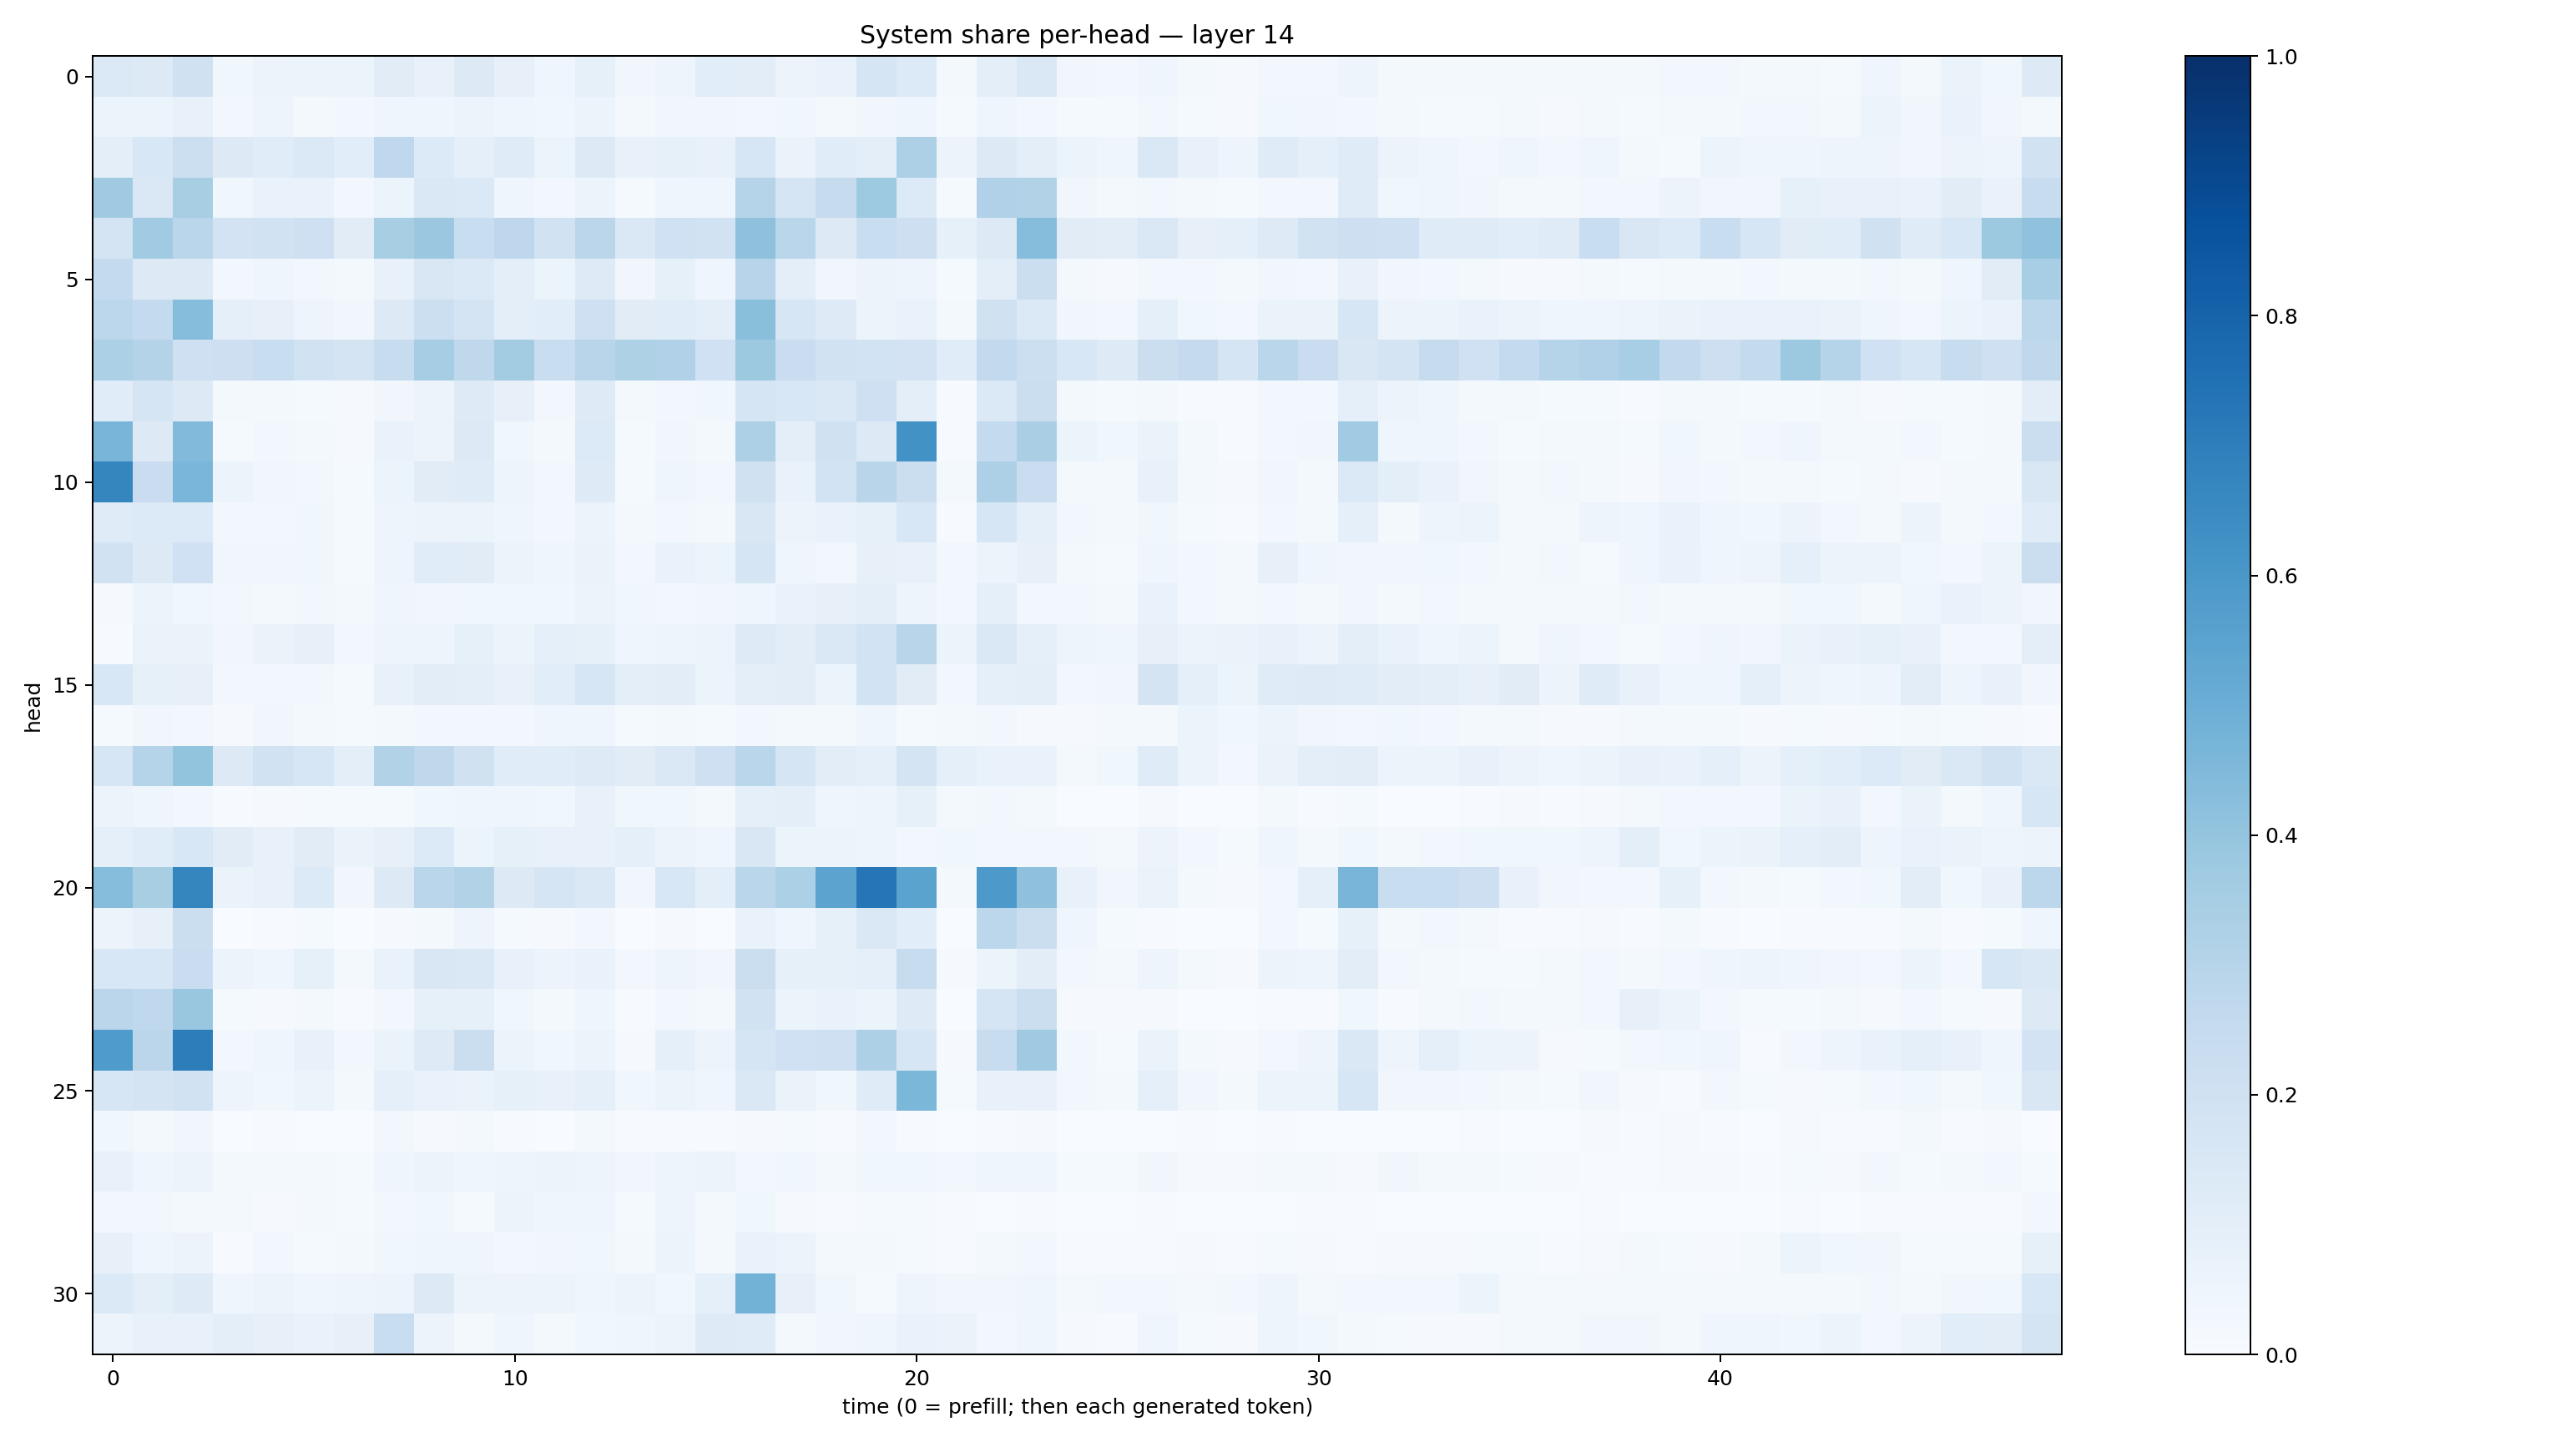

The file beside this chart, header and first rows:
0.13806841, 0.12830232, 0.19539928, 0.03650718, 0.058154467, 0.05438215, 0.06084439, 0.11137122, 0.07216617, 0.13028009, 0.07984545, 0.04390632, 0.08550401, 0.034676068, 0.048636843, 0.10829157, 0.104349084, 0.055421423, 0.0675126, 0.16495565, 0.13630423, 0.022364499, 0.09804089, 0.14831075
0.05469, 0.05915, 0.07628, 0.02633, 0.04789, 0.01617, 0.02403, 0.04656, 0.04569, 0.05656, 0.04158, 0.03543, 0.05879, 0.02057, 0.03342, 0.0344, 0.0299, 0.03562, 0.0213, 0.03504, 0.03956, 0.01499, 0.04649, 0.02397
0.1007, 0.1554, 0.2184, 0.132, 0.1138, 0.1373, 0.1075, 0.2674, 0.1361, 0.08816, 0.1194, 0.06008, 0.1262, 0.07548, 0.08212, 0.07067, 0.1592, 0.06528, 0.115, 0.09925, 0.3261, 0.05726, 0.1283, 0.09631
0.3698, 0.142, 0.3408, 0.03757, 0.06869, 0.06669, 0.02861, 0.06089, 0.1465, 0.1403, 0.04673, 0.02367, 0.06087, 0.01383, 0.04448, 0.0434, 0.3046, 0.1672, 0.2438, 0.372, 0.1347, 0.01468, 0.3172, 0.3092
0.1727, 0.3667, 0.2885, 0.1815, 0.1932, 0.2082, 0.113, 0.3413, 0.3828, 0.2315, 0.2743, 0.1914, 0.2813, 0.144, 0.2022, 0.1913, 0.4112, 0.2853, 0.1317, 0.2313, 0.2142, 0.08323, 0.1276, 0.4302
0.2561, 0.1273, 0.1311, 0.02757, 0.0427, 0.02424, 0.01646, 0.07352, 0.1511, 0.1395, 0.09476, 0.06151, 0.1218, 0.03367, 0.08302, 0.04216, 0.2953, 0.09552, 0.03413, 0.05836, 0.04958, 0.01375, 0.09697, 0.2241
0.2792, 0.2574, 0.43, 0.08691, 0.07865, 0.05014, 0.03476, 0.1297, 0.2168, 0.1755, 0.09749, 0.1055, 0.2055, 0.1127, 0.1158, 0.09896, 0.4235, 0.162, 0.1219, 0.06131, 0.06711, 0.02271, 0.1961, 0.1387
0.3307, 0.3082, 0.2035, 0.2139, 0.2323, 0.1923, 0.1771, 0.2359, 0.3477, 0.2719, 0.3589, 0.2308, 0.2899, 0.3217, 0.3199, 0.1993, 0.3758, 0.2281, 0.1916, 0.184, 0.1804, 0.1139, 0.2593, 0.2167
0.1151, 0.1668, 0.1273, 0.0181, 0.01825, 0.01546, 0.009533, 0.03291, 0.05805, 0.1228, 0.07995, 0.02599, 0.1232, 0.02093, 0.02838, 0.03681, 0.1658, 0.1545, 0.148, 0.2088, 0.09416, 0.006092, 0.1394, 0.2204
0.4679, 0.1298, 0.4437, 0.01215, 0.02586, 0.0229, 0.009241, 0.06903, 0.0577, 0.1317, 0.03834, 0.01684, 0.1332, 0.01303, 0.0314, 0.02123, 0.328, 0.1004, 0.1976, 0.1261, 0.6224, 0.004036, 0.254, 0.3394
0.6691, 0.2304, 0.4622, 0.05266, 0.03181, 0.02403, 0.0125, 0.05421, 0.1098, 0.118, 0.04711, 0.02516, 0.1236, 0.01415, 0.04103, 0.02401, 0.197, 0.06958, 0.1869, 0.2896, 0.2197, 0.01832, 0.325, 0.2283
0.1206, 0.1361, 0.1355, 0.02635, 0.02791, 0.03679, 0.01232, 0.04977, 0.05739, 0.05969, 0.04112, 0.02544, 0.06034, 0.01645, 0.02859, 0.01955, 0.1504, 0.05728, 0.06789, 0.0852, 0.1553, 0.005776, 0.1595, 0.09335
0.1891, 0.1258, 0.1995, 0.034, 0.03145, 0.03804, 0.01517, 0.04736, 0.114, 0.1098, 0.05348, 0.04044, 0.06482, 0.02358, 0.06856, 0.05251, 0.1668, 0.04216, 0.02942, 0.08147, 0.07582, 0.03059, 0.05426, 0.0797
0.01128, 0.05102, 0.03587, 0.0263, 0.01664, 0.02807, 0.02054, 0.0414, 0.03135, 0.03847, 0.03621, 0.03794, 0.05879, 0.03644, 0.02627, 0.03315, 0.04589, 0.0684, 0.07815, 0.09868, 0.05014, 0.02646, 0.08718, 0.03029
0.006985, 0.06286, 0.06518, 0.03257, 0.06268, 0.07918, 0.02629, 0.05053, 0.04923, 0.08234, 0.05365, 0.08902, 0.08367, 0.04467, 0.05013, 0.05847, 0.1218, 0.1022, 0.1462, 0.1837, 0.2918, 0.05251, 0.1455, 0.08989
0.154, 0.08506, 0.08074, 0.02934, 0.02913, 0.02973, 0.01558, 0.07286, 0.1048, 0.09493, 0.07194, 0.1075, 0.1598, 0.1004, 0.1022, 0.05903, 0.1008, 0.1044, 0.05442, 0.1868, 0.1123, 0.02651, 0.09195, 0.09626
0.01247, 0.03432, 0.02406, 0.01141, 0.03348, 0.02326, 0.01417, 0.02267, 0.02415, 0.02475, 0.02374, 0.04551, 0.04138, 0.01245, 0.01927, 0.01398, 0.02374, 0.01822, 0.01704, 0.04226, 0.01337, 0.0163, 0.02665, 0.01091
0.1633, 0.2996, 0.3992, 0.1283, 0.1898, 0.1625, 0.09968, 0.3099, 0.2715, 0.196, 0.1137, 0.1159, 0.1231, 0.1099, 0.1448, 0.2092, 0.2863, 0.1673, 0.1022, 0.08849, 0.1739, 0.0877, 0.06688, 0.06903
0.05812, 0.04359, 0.02935, 0.007484, 0.008348, 0.01216, 0.01528, 0.01371, 0.03793, 0.03909, 0.04648, 0.03713, 0.07548, 0.03773, 0.03606, 0.02276, 0.09154, 0.09614, 0.04594, 0.04698, 0.08286, 0.01591, 0.02406, 0.01897
0.08711, 0.1146, 0.1533, 0.1108, 0.07521, 0.1096, 0.06299, 0.07913, 0.1336, 0.05902, 0.08544, 0.07443, 0.0713, 0.09051, 0.0547, 0.04527, 0.1509, 0.05445, 0.05446, 0.04934, 0.02676, 0.03844, 0.02626, 0.03076
0.4305, 0.3409, 0.6717, 0.06605, 0.07074, 0.1342, 0.0348, 0.1317, 0.2886, 0.3162, 0.1325, 0.1659, 0.1451, 0.03158, 0.1559, 0.09465, 0.2879, 0.3317, 0.544, 0.7293, 0.5476, 0.01795, 0.5911, 0.4104
0.05617, 0.0789, 0.2225, 0.002893, 0.004486, 0.0126, 0.003789, 0.01142, 0.02082, 0.04733, 0.01459, 0.008064, 0.02826, 0.001122, 0.009409, 0.002586, 0.06726, 0.04239, 0.0825, 0.1418, 0.1073, 0.001167, 0.2803, 0.2249
0.1543, 0.1525, 0.2295, 0.05723, 0.04133, 0.08421, 0.0174, 0.06769, 0.1488, 0.1411, 0.07423, 0.05838, 0.06989, 0.02685, 0.0482, 0.03321, 0.2224, 0.08377, 0.08291, 0.09158, 0.2386, 0.01086, 0.05985, 0.1027
0.2821, 0.2681, 0.3859, 0.01445, 0.008078, 0.02001, 0.005675, 0.02479, 0.08531, 0.08295, 0.03612, 0.01836, 0.04476, 0.005528, 0.0286, 0.02217, 0.1936, 0.05439, 0.06648, 0.05282, 0.1236, 0.001502, 0.1714, 0.2257
0.5822, 0.2831, 0.7006, 0.02392, 0.04261, 0.07757, 0.02886, 0.06444, 0.1221, 0.2248, 0.06202, 0.03755, 0.05669, 0.01169, 0.08837, 0.05651, 0.1668, 0.1995, 0.2048, 0.3244, 0.1565, 0.01019, 0.2344, 0.3682
0.1601, 0.1771, 0.1897, 0.04887, 0.03538, 0.05989, 0.0182, 0.09293, 0.0699, 0.06579, 0.08262, 0.07055, 0.09124, 0.03689, 0.05178, 0.04009, 0.1484, 0.06371, 0.03879, 0.1197, 0.4587, 0.01448, 0.0752, 0.07397
0.03905, 0.01652, 0.03308, 0.001739, 0.007386, 0.001751, 0.002458, 0.02437, 0.008853, 0.0196, 0.006263, 0.002046, 0.02115, 0.004574, 0.004527, 0.003928, 0.009734, 0.01486, 0.007122, 0.02476, 0.005941, 0.0005883, 0.005986, 0.008009
0.07485, 0.04594, 0.05605, 0.01949, 0.02198, 0.01664, 0.01348, 0.04053, 0.05205, 0.04417, 0.05005, 0.05165, 0.0488, 0.03247, 0.04712, 0.06023, 0.02672, 0.03854, 0.01722, 0.03638, 0.03822, 0.02419, 0.04546, 0.04005
0.02528, 0.03041, 0.01687, 0.01987, 0.01058, 0.02131, 0.01549, 0.02667, 0.03551, 0.01332, 0.05317, 0.04478, 0.04409, 0.01274, 0.04721, 0.01643, 0.03564, 0.007991, 0.005804, 0.013, 0.01177, 0.005437, 0.003787, 0.006156
0.08006, 0.04639, 0.05761, 0.006983, 0.02347, 0.01421, 0.02024, 0.03563, 0.04167, 0.03974, 0.02963, 0.03245, 0.03544, 0.02027, 0.05178, 0.01723, 0.06946, 0.05888, 0.01812, 0.02124, 0.0148, 0.006475, 0.01572, 0.02446
0.1405, 0.0956, 0.1211, 0.03935, 0.05228, 0.04336, 0.04785, 0.05609, 0.131, 0.05199, 0.05512, 0.05998, 0.04668, 0.06065, 0.03873, 0.09118, 0.4773, 0.0807, 0.03738, 0.01176, 0.04849, 0.032, 0.03322, 0.04425
0.0575, 0.07434, 0.07175, 0.09663, 0.07843, 0.06947, 0.07895, 0.2323, 0.05573, 0.01881, 0.04485, 0.01705, 0.03637, 0.04399, 0.05131, 0.1247, 0.1198, 0.02209, 0.0324, 0.04042, 0.06928, 0.06309, 0.02479, 0.04608
